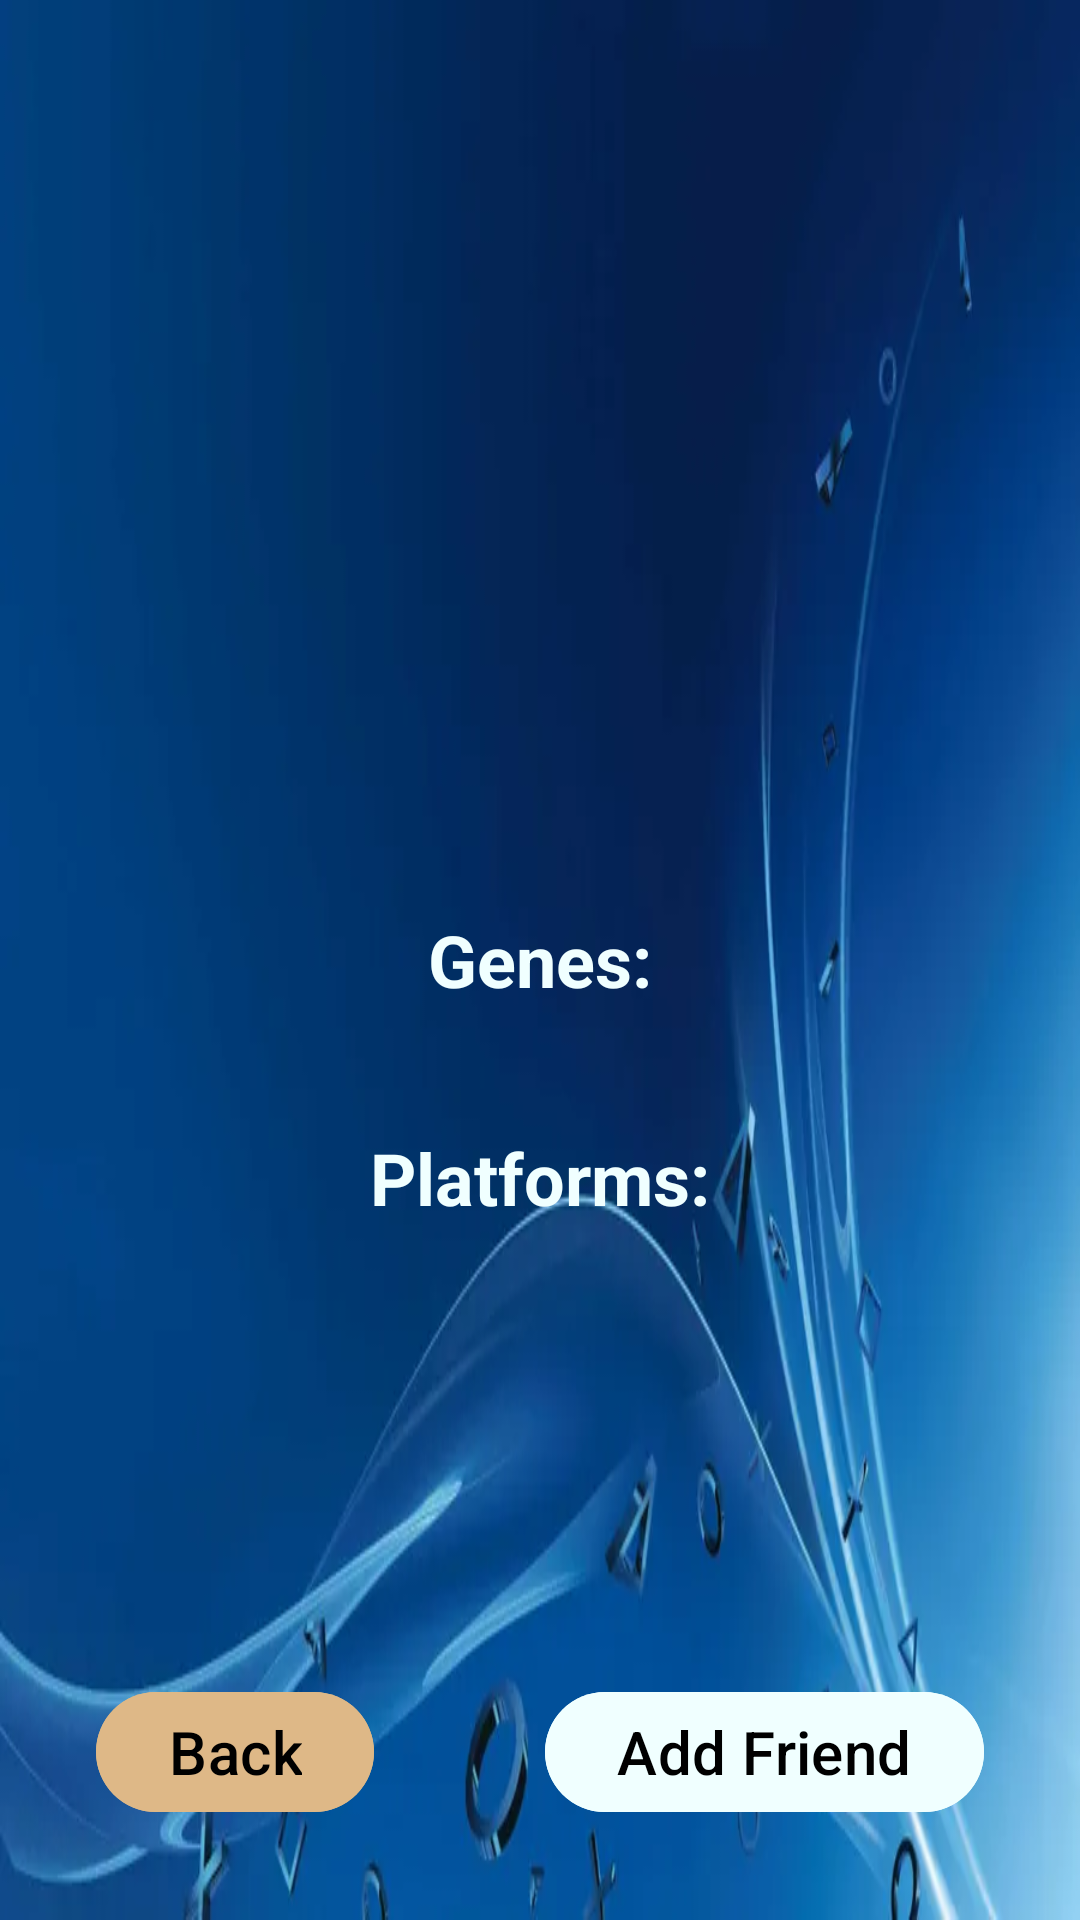

Reconstruct the res/layout file that produces this screen, plus the resources it refers to.
<!-- AndroidManifest.xml: activity theme Theme.GoodGameProject -->
<!-- res/layout/activity_userprofile.xml -->
<?xml version="1.0" encoding="utf-8"?>
<RelativeLayout xmlns:android="http://schemas.android.com/apk/res/android"
    android:layout_width="match_parent"
    android:layout_height="match_parent"
    android:padding="16dp"
    android:background="@drawable/background6">

    <ImageView
        android:id="@+id/imageProfile"
        android:layout_width="wrap_content"
        android:layout_height="wrap_content"
        android:layout_above="@+id/user_name_text_view"
        android:layout_centerInParent="true"
        android:padding="16dp"
        >
    </ImageView>

    <com.google.android.material.textview.MaterialTextView
        android:id="@+id/user_name_text_view"
        android:layout_width="wrap_content"
        android:layout_height="wrap_content"
        android:textSize="24sp"
        android:textColor="@color/applegreen"
        android:layout_centerInParent="true"
        android:layout_above="@+id/games_genres_text"
        />

    <com.google.android.material.textview.MaterialTextView
        android:id="@+id/games_genres_text"
        android:layout_width="wrap_content"
        android:layout_height="wrap_content"
        android:textSize="24sp"
        android:textColor="@color/Azure"
        android:text="@string/genes"
        android:layout_centerInParent="true"
        android:textStyle="bold"
        />

    <com.google.android.material.textview.MaterialTextView
        android:id="@+id/games_genres"
        android:layout_marginTop="8dp"
        android:layout_width="wrap_content"
        android:layout_height="wrap_content"
        android:textSize="24sp"
        android:textColor="@color/Orange"
        android:layout_centerInParent="true"
        android:layout_below="@+id/games_genres_text" />

    <com.google.android.material.textview.MaterialTextView
        android:id="@+id/games_platforms_text"
        android:layout_width="wrap_content"
        android:layout_height="wrap_content"
        android:textSize="24sp"
        android:textColor="@color/Azure"
        android:text="@string/platforms"
        android:layout_centerInParent="true"
        android:layout_below="@+id/games_genres"
        android:textStyle="bold"
        />

    <com.google.android.material.textview.MaterialTextView
        android:id="@+id/games_platforms"
        android:layout_marginTop="8dp"
        android:layout_width="wrap_content"
        android:layout_height="wrap_content"
        android:textSize="24sp"
        android:textColor="@color/Orange"
        android:layout_centerInParent="true"
        android:layout_below="@+id/games_platforms_text"
        />

    <com.google.android.material.button.MaterialButton
        android:id="@+id/btn_back"
        android:layout_width="wrap_content"
        android:layout_height="wrap_content"
        android:text="@string/back"
        android:textSize="20sp"
        android:backgroundTint="@color/Burlywood"
        android:textColor="@color/black"
        android:layout_alignParentStart="true"
        android:layout_alignParentBottom="true"
        android:layout_marginStart="16dp"
        android:layout_marginBottom="16dp" />

    <com.google.android.material.button.MaterialButton
        android:id="@+id/btn_addFriend"
        android:layout_width="wrap_content"
        android:layout_height="wrap_content"
        android:text="@string/add_friend"
        android:textSize="20sp"
        android:backgroundTint="@color/Azure"
        android:textColor="@color/black"
        android:layout_alignParentEnd="true"
        android:layout_alignParentBottom="true"
        android:layout_marginEnd="16dp"
        android:layout_marginBottom="16dp"
        android:layout_toStartOf="@id/btn_back" />

</RelativeLayout>
<!-- resources referenced by this layout -->
<resources>
  <color name="Azure">#f0ffff</color>
  <color name="Burlywood">#deb887</color>
  <color name="Orange">#c6803b</color>
  <color name="applegreen">#8db600</color>
  <color name="black">#FF000000</color>
  <!-- drawable background6: jpg bitmap (drawable, 13196 bytes) -->
  <string name="add_friend">Add Friend</string>
  <string name="back">Back</string>
  <string name="genes">Genes:</string>
  <string name="platforms">Platforms:</string>
  <style name="Theme.GoodGameProject" parent="Base.Theme.GoodGameProject" />
  <style name="Base.Theme.GoodGameProject" parent="Theme.Material3.DayNight.NoActionBar">
          
          
      </style>
</resources>
